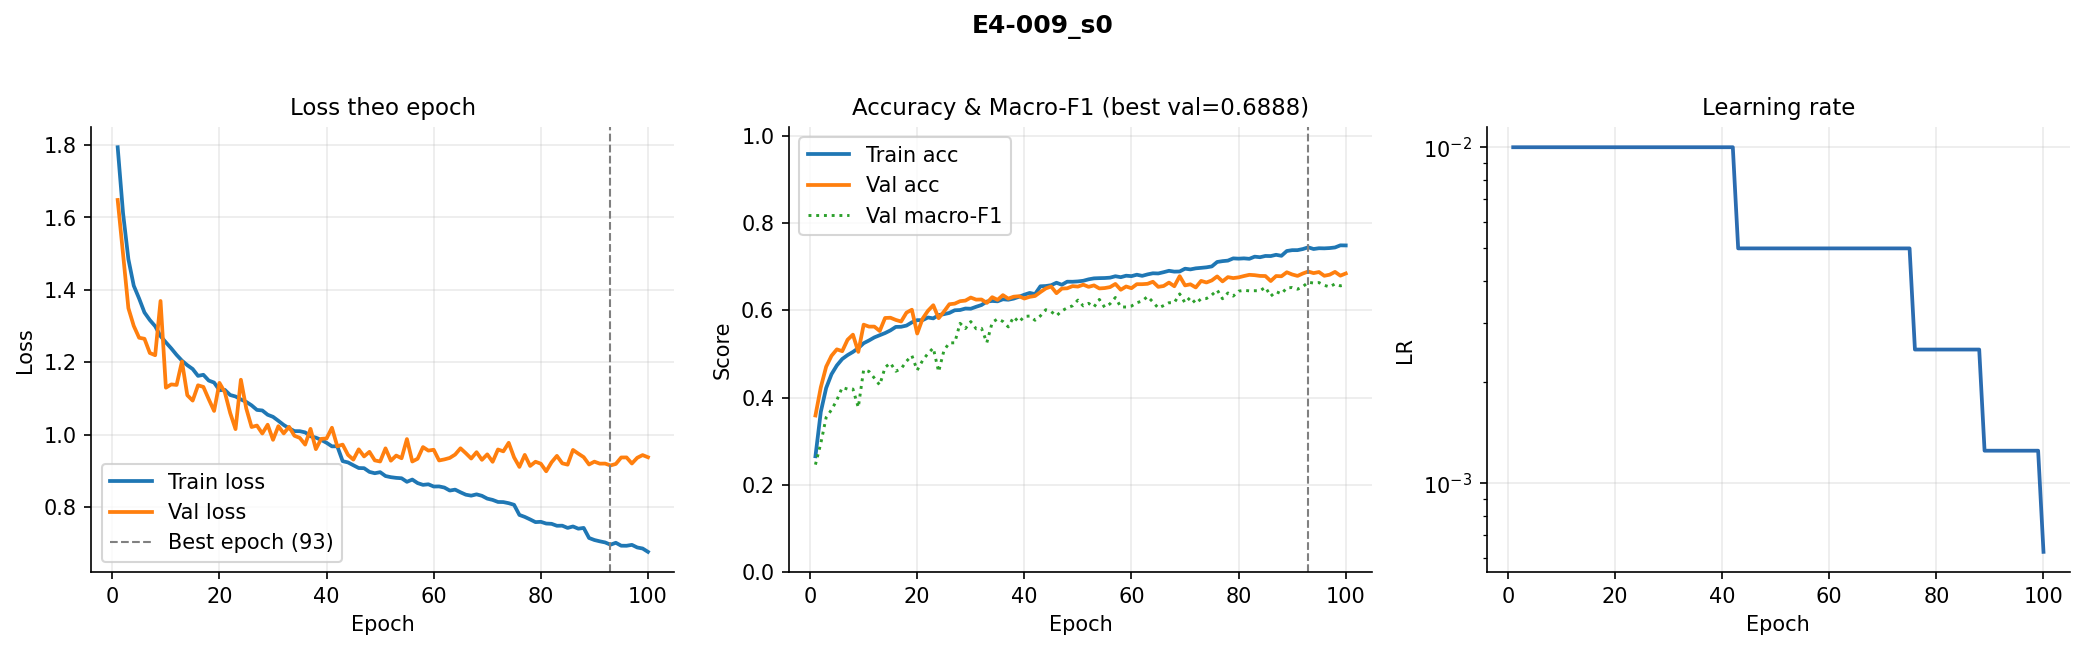

The table this chart was drawn from, first rows:
epoch, train_loss, val_loss, train_acc, val_acc, val_macro_f1, lr
1, 1.794, 1.648, 0.2654, 0.3589, 0.2462, 0.01
2, 1.612, 1.499, 0.3671, 0.4235, 0.2949, 0.01
3, 1.485, 1.35, 0.4218, 0.4706, 0.3544, 0.01
4, 1.412, 1.301, 0.4535, 0.4957, 0.372, 0.01
5, 1.376, 1.268, 0.4736, 0.5104, 0.3941, 0.01
6, 1.338, 1.265, 0.4883, 0.5063, 0.4231, 0.01
7, 1.317, 1.226, 0.4973, 0.5325, 0.4193, 0.01
8, 1.3, 1.22, 0.5045, 0.5442, 0.4194, 0.01
9, 1.272, 1.369, 0.5132, 0.5046, 0.3773, 0.01
10, 1.255, 1.13, 0.5245, 0.567, 0.4635, 0.01
11, 1.238, 1.139, 0.5308, 0.5626, 0.4598, 0.01
12, 1.22, 1.138, 0.5378, 0.5626, 0.4446, 0.01
13, 1.205, 1.202, 0.5429, 0.5525, 0.4286, 0.01
14, 1.192, 1.109, 0.5478, 0.5823, 0.4692, 0.01
15, 1.182, 1.094, 0.5539, 0.5829, 0.4791, 0.01
16, 1.163, 1.137, 0.5619, 0.5779, 0.4603, 0.01
17, 1.166, 1.132, 0.5622, 0.5743, 0.466, 0.01
18, 1.15, 1.098, 0.5649, 0.5946, 0.4832, 0.01
19, 1.144, 1.066, 0.5723, 0.6013, 0.4962, 0.01
20, 1.123, 1.143, 0.5774, 0.5467, 0.4627, 0.01
21, 1.124, 1.117, 0.5773, 0.5807, 0.4848, 0.01
22, 1.11, 1.06, 0.5835, 0.5988, 0.501, 0.01
23, 1.106, 1.015, 0.5814, 0.6116, 0.5135, 0.01
24, 1.098, 1.152, 0.589, 0.5818, 0.4591, 0.01
25, 1.091, 1.073, 0.5911, 0.5971, 0.5083, 0.01
26, 1.081, 1.021, 0.5939, 0.6138, 0.5253, 0.01
27, 1.069, 1.025, 0.6, 0.6152, 0.5254, 0.01
28, 1.067, 1.003, 0.6006, 0.6208, 0.5701, 0.01
29, 1.055, 1.028, 0.604, 0.6222, 0.5581, 0.01
30, 1.049, 0.9859, 0.6035, 0.6291, 0.5741, 0.01
31, 1.038, 1.024, 0.608, 0.6244, 0.5576, 0.01
32, 1.027, 1.004, 0.612, 0.6247, 0.5586, 0.01
33, 1.018, 1.022, 0.62, 0.6169, 0.526, 0.01
34, 1.01, 0.9972, 0.6213, 0.63, 0.5721, 0.01
35, 1.01, 0.9913, 0.6205, 0.6239, 0.5802, 0.01
36, 1.006, 0.9728, 0.6252, 0.6347, 0.5744, 0.01
37, 0.9958, 1.016, 0.6241, 0.6266, 0.5619, 0.01
38, 0.992, 0.9603, 0.6267, 0.6311, 0.5847, 0.01
39, 0.9856, 0.9886, 0.6309, 0.6322, 0.5729, 0.01
40, 0.9777, 0.9897, 0.6357, 0.6269, 0.586, 0.01
41, 0.9679, 1.019, 0.6397, 0.6308, 0.5867, 0.01
42, 0.9682, 0.968, 0.6371, 0.6328, 0.5771, 0.01
43, 0.927, 0.9728, 0.655, 0.6417, 0.5871, 0.005
44, 0.9235, 0.9443, 0.6556, 0.65, 0.6013, 0.005
45, 0.9157, 0.9313, 0.6574, 0.6545, 0.597, 0.005
46, 0.9081, 0.9597, 0.6631, 0.6392, 0.5874, 0.005
47, 0.9076, 0.9401, 0.6585, 0.6498, 0.5986, 0.005
48, 0.8974, 0.9528, 0.6655, 0.6503, 0.6056, 0.005
49, 0.8937, 0.9292, 0.6654, 0.6553, 0.6103, 0.005
50, 0.8966, 0.9261, 0.6661, 0.6542, 0.6233, 0.005
51, 0.886, 0.9624, 0.6676, 0.6587, 0.61, 0.005
52, 0.8828, 0.9283, 0.6709, 0.6537, 0.6158, 0.005
53, 0.8809, 0.9425, 0.6731, 0.657, 0.6075, 0.005
54, 0.8798, 0.935, 0.6736, 0.65, 0.6248, 0.005
55, 0.8699, 0.9881, 0.6739, 0.6509, 0.6067, 0.005
56, 0.8762, 0.926, 0.6747, 0.6531, 0.6148, 0.005
57, 0.8664, 0.9338, 0.678, 0.6604, 0.6293, 0.005
58, 0.8616, 0.9659, 0.6758, 0.647, 0.6075, 0.005
59, 0.8631, 0.9562, 0.6792, 0.6545, 0.6075, 0.005
60, 0.857, 0.9585, 0.6782, 0.6506, 0.6097, 0.005
... 40 more rows
